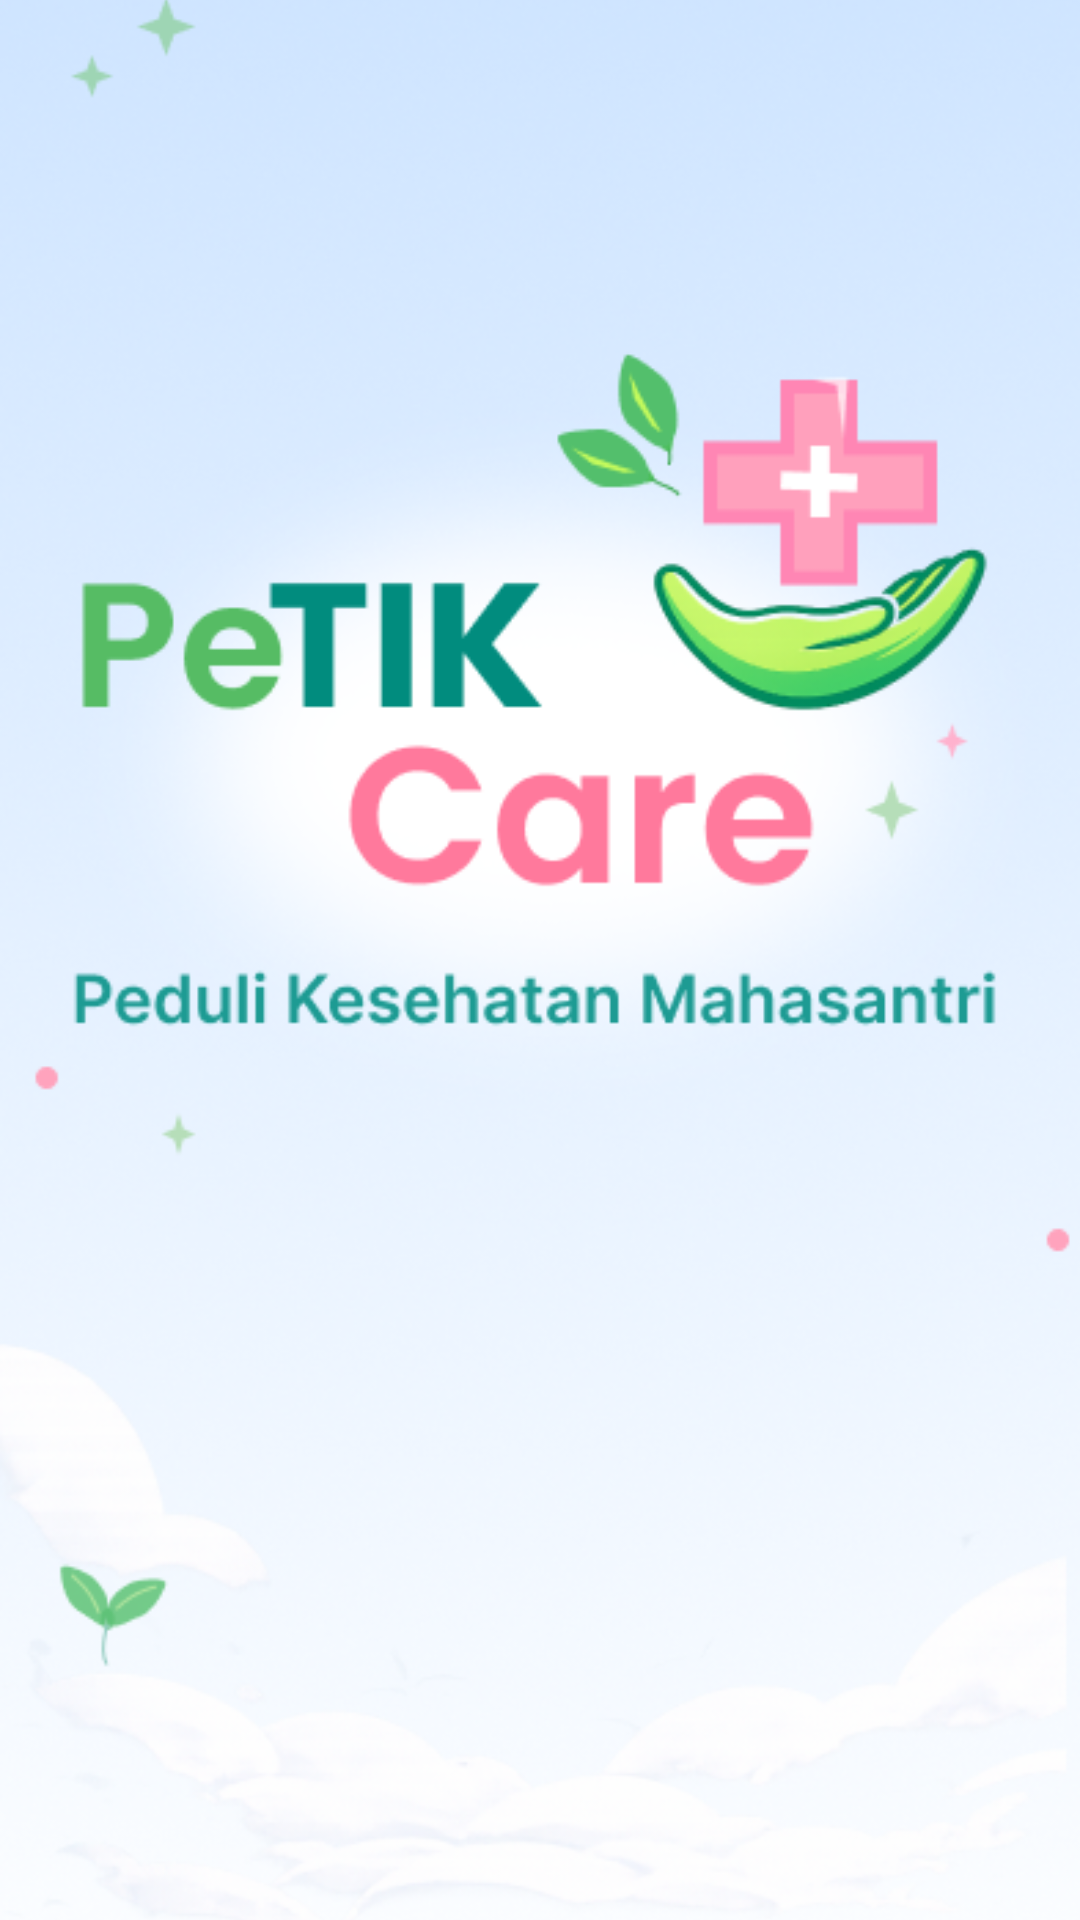

Android layout source for this screen:
<!-- AndroidManifest.xml: application theme Theme.PetikCare -->
<!-- res/layout/activity_splash.xml -->
<?xml version="1.0" encoding="utf-8"?>
<androidx.constraintlayout.widget.ConstraintLayout xmlns:android="http://schemas.android.com/apk/res/android"
    xmlns:app="http://schemas.android.com/apk/res-auto"
    xmlns:tools="http://schemas.android.com/tools"
    android:id="@+id/main"
    android:layout_width="match_parent"
    android:layout_height="match_parent"
    tools:context=".ui.SplashActivity">

    <ImageView
        android:id="@+id/iv_splash_screen"
        android:layout_width="match_parent"
        android:layout_height="match_parent"
        android:contentDescription="@string/splashscreen"
        android:scaleType="centerCrop"
        android:src="@drawable/splash_screen"
        app:layout_constraintBottom_toBottomOf="parent"
        app:layout_constraintEnd_toEndOf="parent"
        app:layout_constraintTop_toTopOf="parent" />

</androidx.constraintlayout.widget.ConstraintLayout>
<!-- resources referenced by this layout -->
<resources>
  <!-- drawable splash_screen: png bitmap (drawable, 216659 bytes) -->
  <string name="splashscreen">Splashscreen</string>
  <style name="Theme.PetikCare" parent="Base.Theme.PetikCare" />
  <style name="Base.Theme.PetikCare" parent="Theme.Material3.DayNight.NoActionBar">
          
          
      </style>
</resources>
